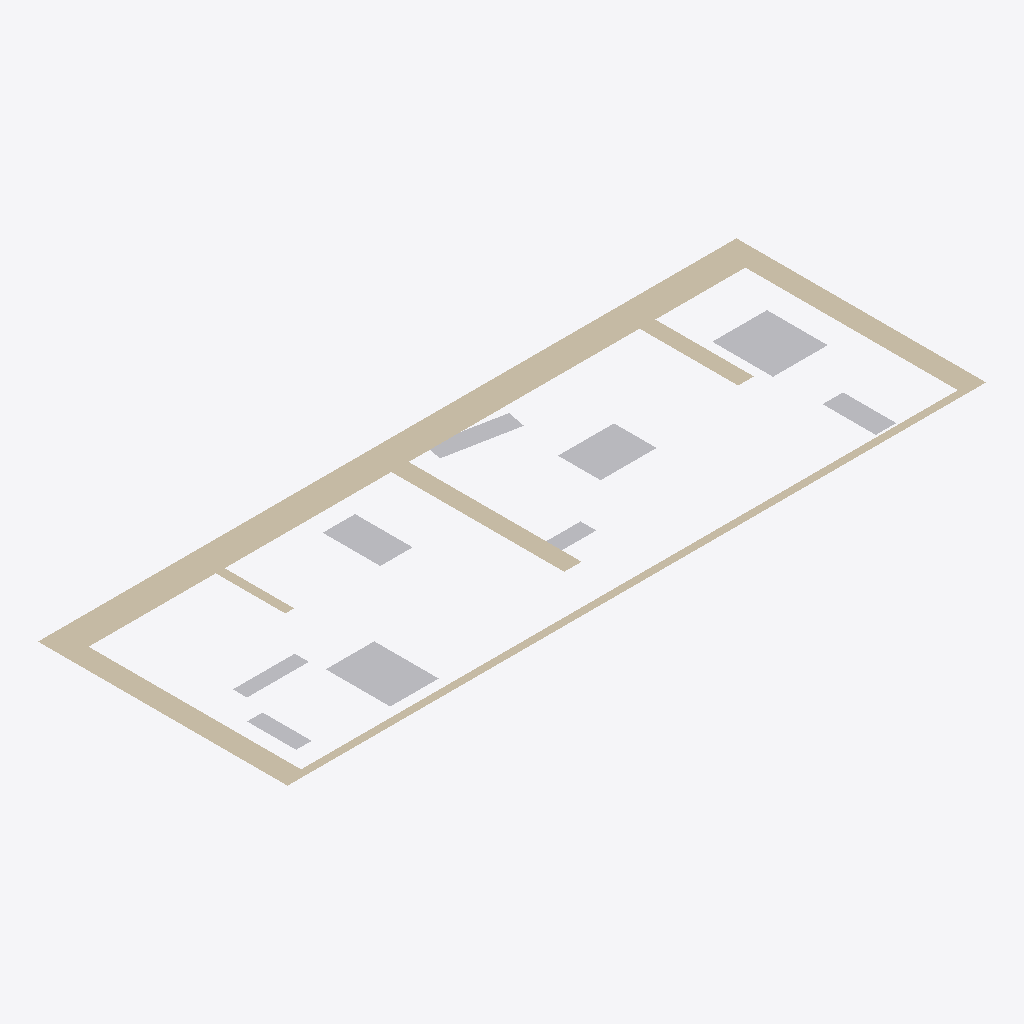
Isometric view of an IFC building model (IFC-SPF (STEP), schema IFC4, length unit millimetre), seen from the south-west, elements coloured by IFC class: 9 other elements (light grey), 1 wall (beige).
Extent 21.5 m × 7.7 m × 0.0 m (x, y, z). Elements (10): 9 IfcBuildingElementProxy, 1 IfcWall.

HEADER;
FILE_DESCRIPTION(('ViewDefinition [CoordinationView]'),'2;1');
FILE_NAME('','2024-07-26T13:58:55',(),(),'IfcOpenShell 0.7.0','IfcOpenShell 0.7.0','');
FILE_SCHEMA(('IFC4'));
ENDSEC;
DATA;
#1=IFCPROJECT('315Qi8tnTEKv_4YN8xLtsW',$,'FactorySim Project',$,$,$,$,(#8),#3);
#10=IFCSITE('1Uq87brqHAwP75RO9H5AIX',$,'IfcSite',$,$,$,$,$,$,$,$,$,$,$);
#11=IFCBUILDING('1yeQCgnIf1e9A1$J0Ii6Qp',$,'IfcBuilding',$,$,$,$,$,$,$,$,$);
#12=IFCBUILDINGSTOREY('24a6rvyunAIPJJVgfh7dBE',$,'IfcBuildingStorey',$,$,$,$,$,$,$);
#215=IFCWALL('12FTjcRMD17xofZ$3zW8ZJ',$,'Aussenwand',$,$,#257,#252,$,$);
#135=IFCBUILDINGELEMENTPROXY('205zWqfuDAvxBH_qgP0_uC',$,'M_7',$,$,#209,#151,$,$);
#50=IFCBUILDINGELEMENTPROXY('1Gn4GVVp13WfcJMShc6BV4',$,'M_2',$,$,#184,#66,$,$);
#118=IFCBUILDINGELEMENTPROXY('32bEaasU1AnhI_Iw4RCPfq',$,'M_6',$,$,#204,#134,$,$);
#33=IFCBUILDINGELEMENTPROXY('2rP$C6jmX4P81RvvuEfp6x',$,'M_1',$,$,#179,#49,$,$);
#152=IFCBUILDINGELEMENTPROXY('0aPzKlPqD4nOtp2KqGXy0N',$,'M_8',$,$,#214,#168,$,$);
#16=IFCBUILDINGELEMENTPROXY('2BTNP1SzfEEQtU5jek6LMe',$,'M_0',$,$,#174,#32,$,$);
#101=IFCBUILDINGELEMENTPROXY('31KBJEqZf1OwFBTYM9HEGO',$,'M_5',$,$,#199,#117,$,$);
#67=IFCBUILDINGELEMENTPROXY('3$TRXZrBj91PBS1ATTCbGJ',$,'M_3',$,$,#189,#83,$,$);
#84=IFCBUILDINGELEMENTPROXY('1E60MhJ5X9OxaF1H7M6KrM',$,'M_4',$,$,#194,#100,$,$);
ENDSEC;
